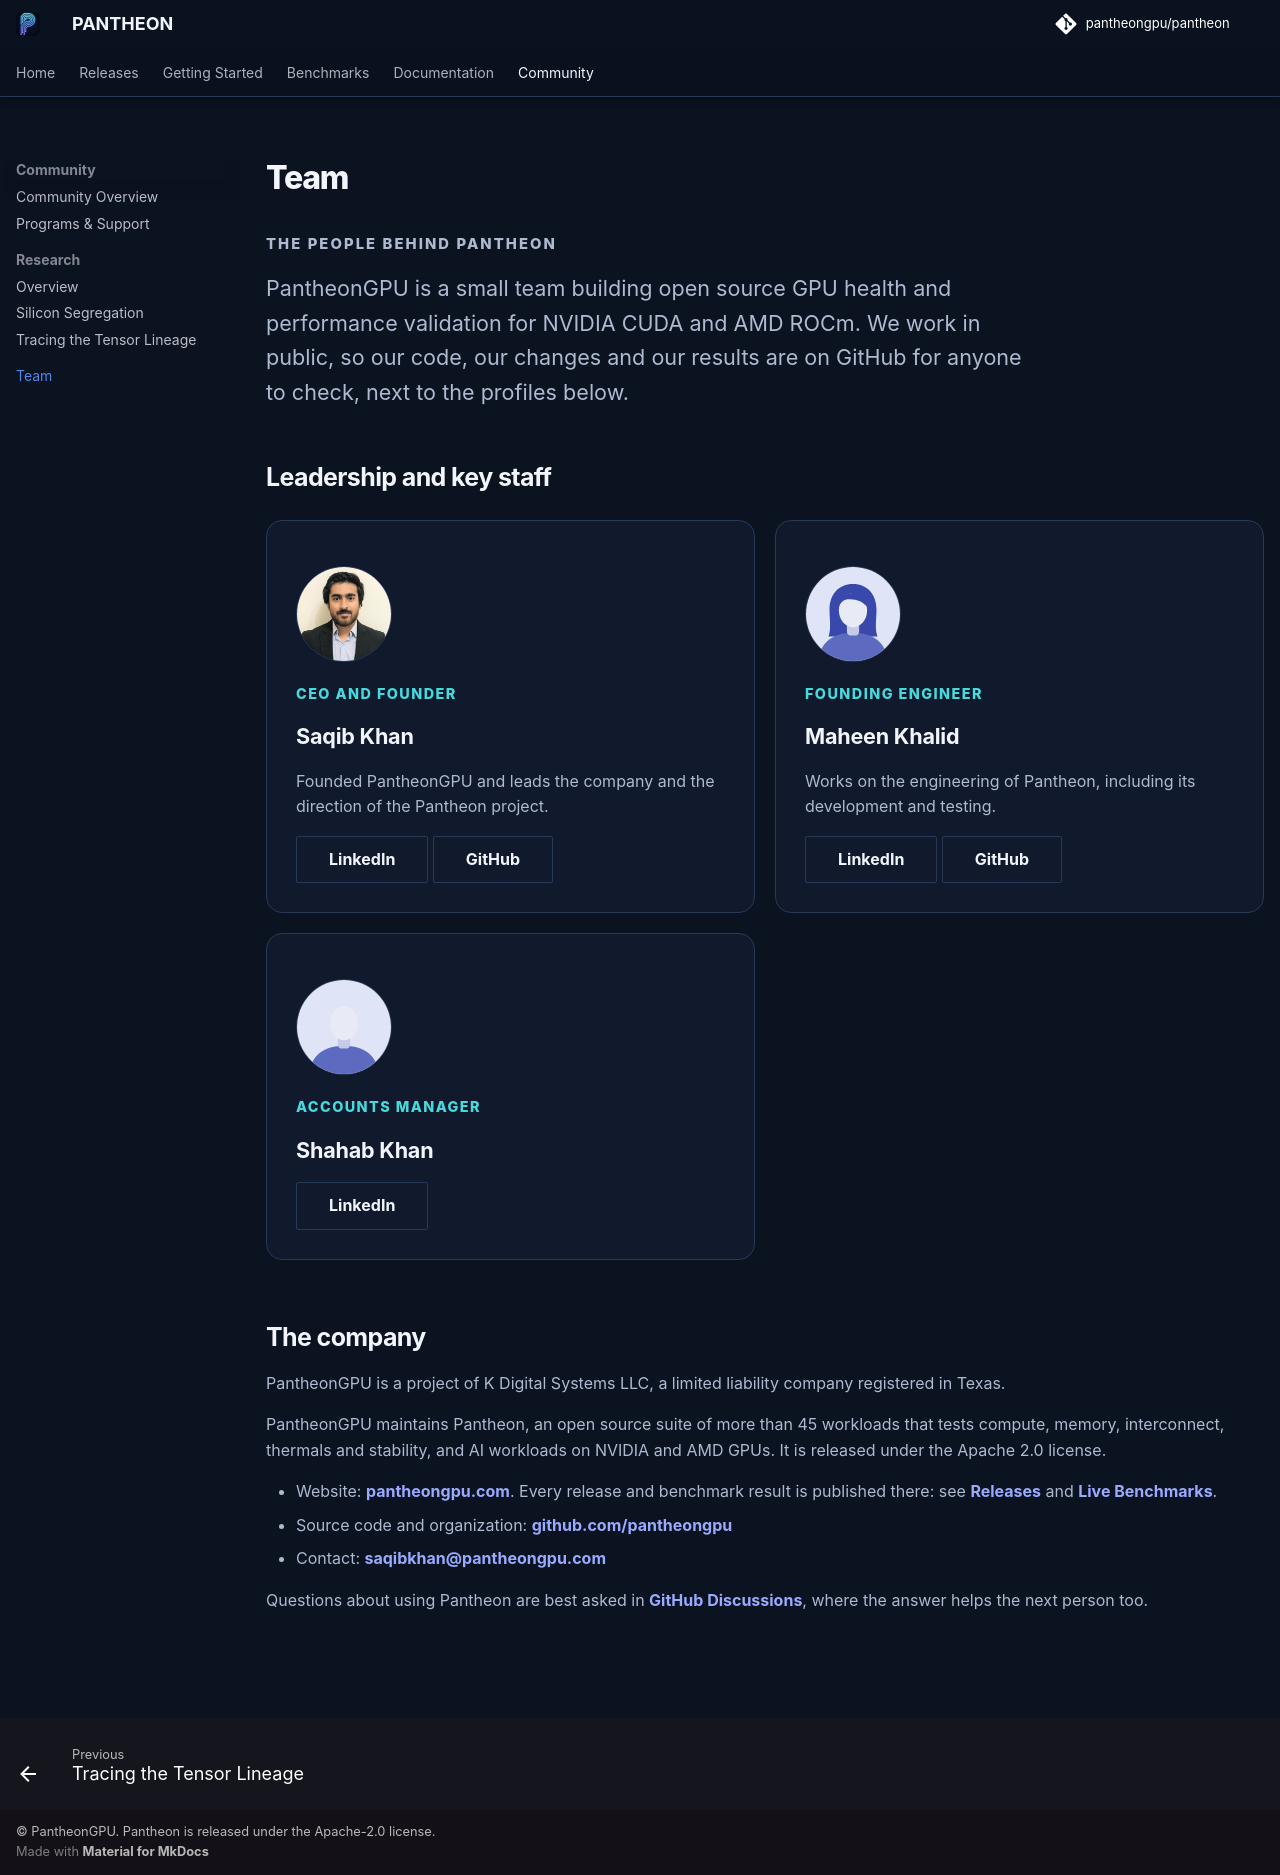

repository: pantheongpu/pantheongpu_website · page: team/index.html · generator: mkdocs

---
title: Team
description: The people behind PantheonGPU. Saqib Khan is the CEO and Founder, Maheen Khalid is the Founding Engineer and Shahab Khan is the Accounts Manager, with their LinkedIn profiles and, where they have one, GitHub.
---

# Team

<div class="page-intro">
  <p class="page-intro__eyebrow">The people behind Pantheon</p>
  <p>PantheonGPU is a small team building open source GPU health and performance validation for NVIDIA CUDA and AMD ROCm. We work in public, so our code, our changes and our results are on GitHub for anyone to check, next to the profiles below.</p>
</div>

## Leadership and key staff

<div class="pantheon-team-grid" markdown>

<div class="pantheon-use-case" markdown>
![Saqib Khan](assets/team/saqib-khan.jpg){ .pantheon-team-photo width="96" height="96" loading="lazy" }

<p class="pantheon-card__label">CEO and Founder</p>

### Saqib Khan

Founded PantheonGPU and leads the company and the direction of the Pantheon project.

[LinkedIn](https://www.linkedin.com/in/saqib-khan-2a0ab164/){ .md-button }
[GitHub](https://github.com/saqibkh){ .md-button }
</div>

<div class="pantheon-use-case" markdown>
![Placeholder portrait for Maheen Khalid](assets/team/maheen-khalid.svg){ .pantheon-team-photo width="96" height="96" loading="lazy" }

<p class="pantheon-card__label">Founding Engineer</p>

### Maheen Khalid

Works on the engineering of Pantheon, including its development and testing.

[LinkedIn](https://www.linkedin.com/in/maheen-khalid-b8938a182/){ .md-button }
[GitHub](https://github.com/maheenkhalid96){ .md-button }
</div>

<div class="pantheon-use-case" markdown>
![Placeholder portrait for Shahab Khan](assets/team/shahab-khan.svg){ .pantheon-team-photo width="96" height="96" loading="lazy" }

<p class="pantheon-card__label">Accounts Manager</p>

### Shahab Khan

[LinkedIn](https://www.linkedin.com/in/shahab-khan-99068226/){ .md-button }
</div>

</div>

## The company

PantheonGPU is a project of K Digital Systems LLC, a limited liability company registered in Texas.

PantheonGPU maintains Pantheon, an open source suite of more than 45 workloads that tests compute, memory, interconnect, thermals and stability, and AI workloads on NVIDIA and AMD GPUs. It is released under the Apache 2.0 license.

- Website: [pantheongpu.com](https://pantheongpu.com). Every release and benchmark result is published there: see [Releases](release.md) and [Live Benchmarks](benchmarks.md).
- Source code and organization: [github.com/pantheongpu](https://github.com/pantheongpu)
- Contact: [saqibkhan@pantheongpu.com](mailto:saqibkhan@pantheongpu.com)

Questions about using Pantheon are best asked in [GitHub Discussions](https://github.com/pantheongpu/pantheon/discussions), where the answer helps the next person too.

<script type="application/ld+json">
{
  "@context": "https://schema.org",
  "@type": "Organization",
  "name": "PantheonGPU",
  "url": "https://pantheongpu.com",
  "email": "saqibkhan@pantheongpu.com",
  "parentOrganization": {
    "@type": "Organization",
    "name": "K Digital Systems LLC"
  },
  "sameAs": ["https://github.com/pantheongpu"],
  "founder": {
    "@type": "Person",
    "name": "Saqib Khan",
    "jobTitle": "CEO and Founder",
    "image": "https://pantheongpu.com/assets/team/saqib-khan.jpg",
    "sameAs": [
      "https://www.linkedin.com/in/saqib-khan-2a0ab164/",
      "https://github.com/saqibkh"
    ]
  },
  "member": [
    {
      "@type": "Person",
      "name": "Maheen Khalid",
      "jobTitle": "Founding Engineer",
      "sameAs": [
        "https://www.linkedin.com/in/maheen-khalid-b8938a182/",
        "https://github.com/maheenkhalid96"
      ]
    },
    {
      "@type": "Person",
      "name": "Shahab Khan",
      "jobTitle": "Accounts Manager",
      "sameAs": [
        "https://www.linkedin.com/in/shahab-khan-99068226/"
      ]
    }
  ]
}
</script>
